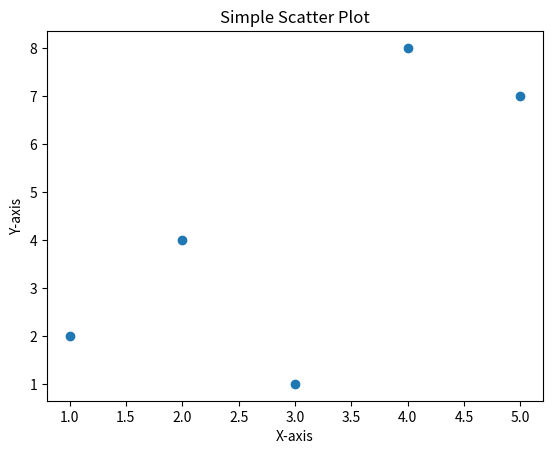

This figure's Python source:
import matplotlib.pyplot as plt


x = [1, 2, 3, 4, 5]
y = [2, 4, 1, 8, 7]


plt.scatter(x, y)


plt.xlabel("X-axis")
plt.ylabel("Y-axis")
plt.title("Simple Scatter Plot")


plt.show()
